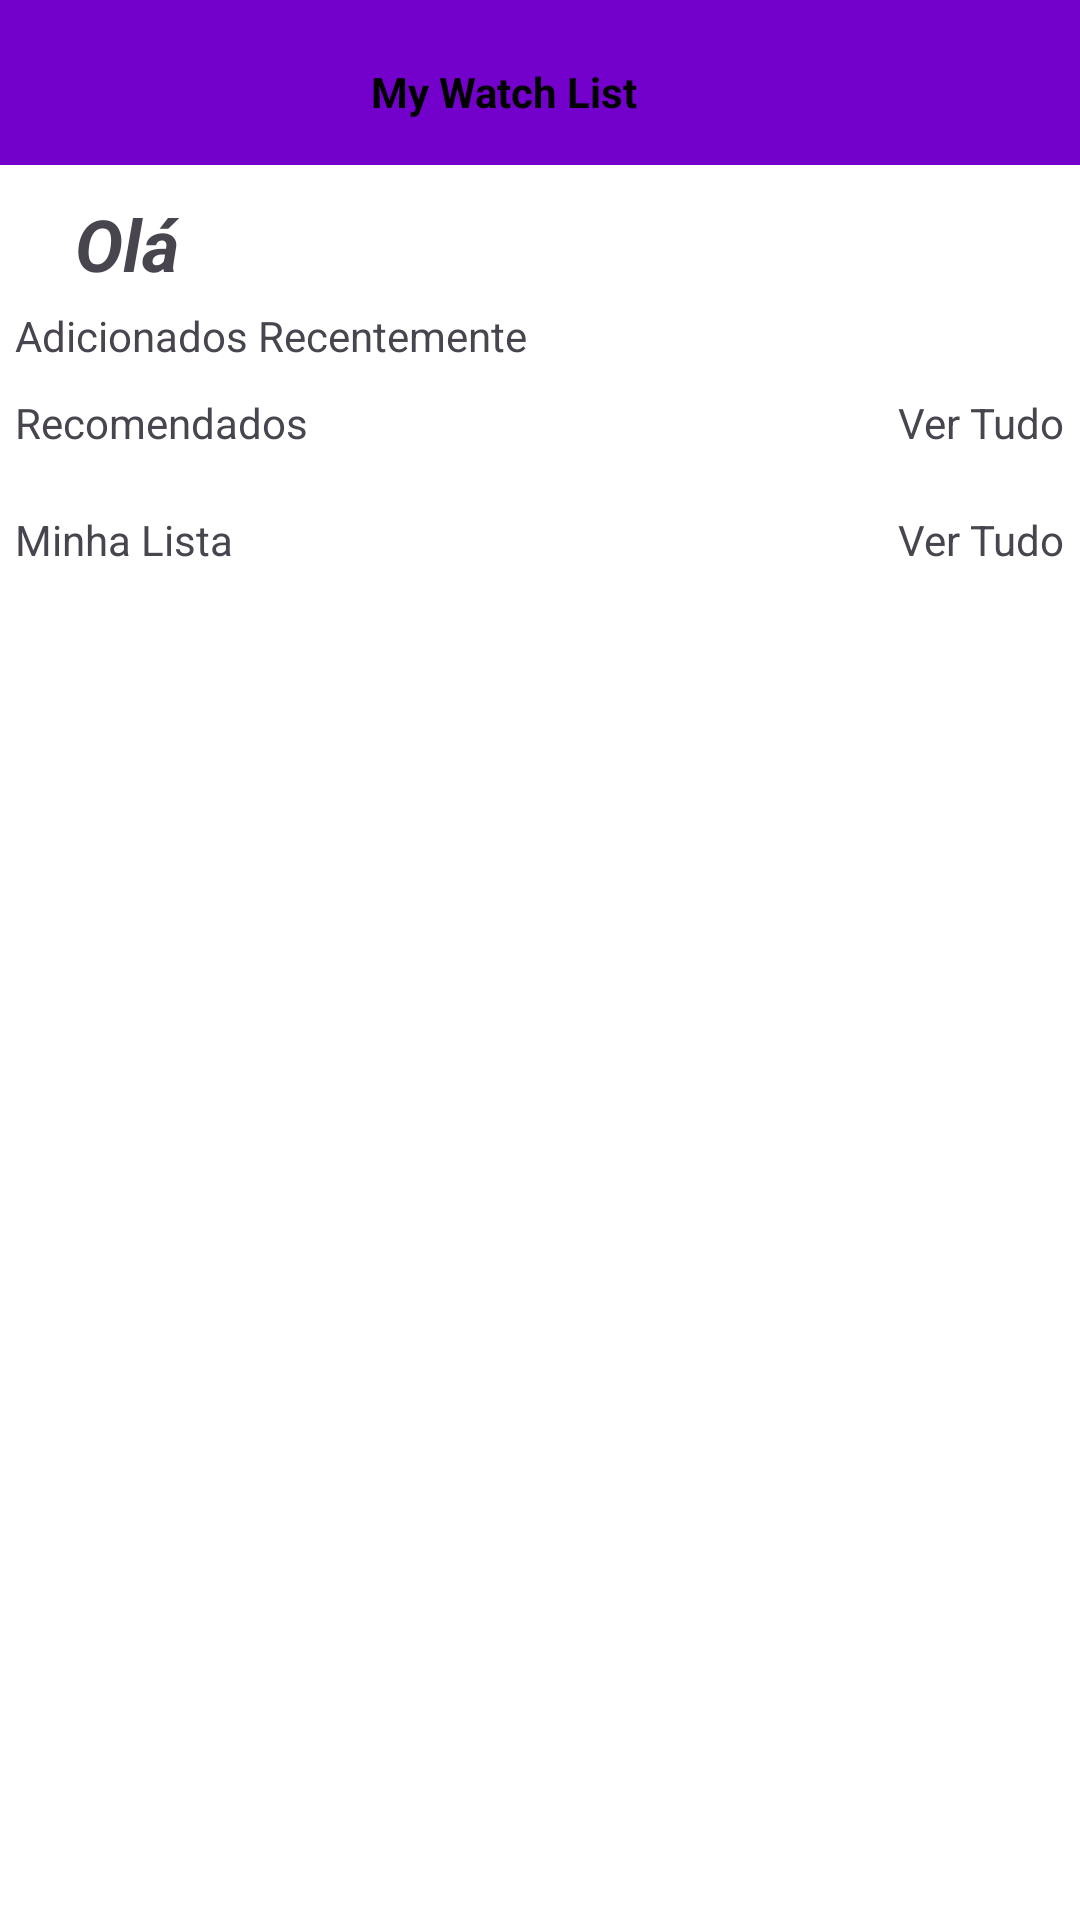

The Android layout XML behind this screen, and the referenced resources:
<!-- AndroidManifest.xml: application theme Theme.MyWatchList -->
<!-- res/layout/activity_main.xml -->
<?xml version="1.0" encoding="utf-8"?>
<androidx.constraintlayout.widget.ConstraintLayout xmlns:android="http://schemas.android.com/apk/res/android"
    xmlns:app="http://schemas.android.com/apk/res-auto"
    xmlns:tools="http://schemas.android.com/tools"
    android:id="@+id/main"
    android:layout_width="match_parent"
    android:layout_height="match_parent"
    tools:context=".MainActivity">

    <androidx.appcompat.widget.Toolbar
        android:id="@+id/toolbar"
        android:layout_width="match_parent"
        android:layout_height="55dp"
        android:background="?attr/colorPrimary"
        android:minHeight="?attr/actionBarSize"
        android:theme="?attr/actionBarTheme"
        app:layout_constraintEnd_toEndOf="parent"
        app:layout_constraintHorizontal_bias="0.0"
        app:layout_constraintStart_toStartOf="parent"
        app:layout_constraintTop_toTopOf="parent">

        <androidx.constraintlayout.widget.ConstraintLayout
            android:layout_width="match_parent"
            android:layout_height="match_parent"
            android:layout_marginRight="16dp"
            android:layout_marginLeft="16dp">

            <ImageButton
                android:id="@+id/imageButton2"
                android:layout_width="wrap_content"
                android:layout_height="wrap_content"
                android:background="#00FFFFFF"
                android:src="@drawable/icon_settings"
                app:layout_constraintBottom_toBottomOf="parent"
                app:layout_constraintStart_toStartOf="parent"
                app:layout_constraintTop_toTopOf="parent" />

            <TextView
                android:id="@+id/mainTitle"
                android:layout_width="wrap_content"
                android:layout_height="wrap_content"
                android:text="My Watch List"
                android:textColor="?android:attr/textColorPrimary"
                android:textStyle="bold"
                app:layout_constraintBottom_toBottomOf="parent"
                app:layout_constraintEnd_toStartOf="@+id/buttonSearchScreen"
                app:layout_constraintStart_toEndOf="@+id/imageButton2"
                app:layout_constraintTop_toTopOf="parent"
                app:layout_constraintVertical_bias="0.583" />

            <ImageButton
                android:id="@+id/buttonSearchScreen"
                android:layout_width="wrap_content"
                android:layout_height="wrap_content"
                android:backgroundTint="#00FFFFFF"
                app:layout_constraintBottom_toBottomOf="parent"
                app:layout_constraintEnd_toEndOf="parent"
                app:layout_constraintTop_toTopOf="parent"
                app:srcCompat="@drawable/icon_search" />

        </androidx.constraintlayout.widget.ConstraintLayout>


    </androidx.appcompat.widget.Toolbar>

    <TextView
        android:id="@+id/HelloU"
        android:layout_width="wrap_content"
        android:layout_height="wrap_content"
        android:layout_marginStart="25dp"
        android:layout_marginTop="10dp"
        android:text="Olá"
        android:textSize="24sp"
        android:textStyle="bold|italic"
        app:layout_constraintStart_toStartOf="parent"
        app:layout_constraintTop_toBottomOf="@+id/toolbar" />

    <TextView
        android:id="@+id/labelAddRecente"
        android:layout_width="wrap_content"
        android:layout_height="wrap_content"
        android:layout_marginStart="5dp"
        android:layout_marginTop="5dp"
        android:text="Adicionados Recentemente"
        app:layout_constraintStart_toStartOf="parent"
        app:layout_constraintTop_toBottomOf="@+id/HelloU" />


    <androidx.recyclerview.widget.RecyclerView
        android:id="@+id/recentes"
        android:layout_width="match_parent"
        android:layout_height="wrap_content"
        android:layout_marginTop="5dp"
        android:orientation="horizontal"
        app:layoutManager="androidx.recyclerview.widget.LinearLayoutManager"
        app:layout_constraintEnd_toEndOf="parent"
        app:layout_constraintStart_toStartOf="parent"
        app:layout_constraintTop_toBottomOf="@+id/labelAddRecente"
        tools:itemCount="10"
        tools:listitem="@layout/new_content" />

    <TextView
        android:id="@+id/labelRecomendados"
        android:layout_width="wrap_content"
        android:layout_height="wrap_content"
        android:layout_marginStart="5dp"
        android:layout_marginTop="5dp"
        android:text="Recomendados"
        app:layout_constraintStart_toStartOf="parent"
        app:layout_constraintTop_toBottomOf="@id/recentes" />

    <TextView
        android:id="@+id/verTudoRecomendados"
        android:layout_width="wrap_content"
        android:layout_height="wrap_content"
        android:layout_marginEnd="5dp"
        android:text="Ver Tudo"
        app:layout_constraintEnd_toEndOf="parent"
        app:layout_constraintTop_toTopOf="@+id/labelRecomendados" />

    <androidx.recyclerview.widget.RecyclerView
        android:id="@+id/sugestSection"
        android:layout_width="match_parent"
        android:layout_height="wrap_content"
        android:layout_marginTop="5dp"
        android:orientation="horizontal"
        tools:listitem="@layout/sugest_content"
        tools:itemCount="10"
        app:layoutManager="androidx.recyclerview.widget.LinearLayoutManager"
        app:layout_constraintEnd_toEndOf="parent"
        app:layout_constraintStart_toStartOf="parent"
        app:layout_constraintTop_toBottomOf="@+id/labelRecomendados" />

    <TextView
        android:id="@+id/labelMinhaLista"
        android:layout_width="wrap_content"
        android:layout_height="wrap_content"
        android:layout_marginStart="5dp"
        android:layout_marginTop="15dp"
        android:text="Minha Lista"
        app:layout_constraintStart_toStartOf="parent"
        app:layout_constraintTop_toBottomOf="@+id/sugestSection" />

    <TextView
        android:id="@+id/verTudoML"
        android:layout_width="wrap_content"
        android:layout_height="wrap_content"
        android:layout_marginTop="15dp"
        android:layout_marginEnd="5dp"
        android:text="Ver Tudo"
        app:layout_constraintEnd_toEndOf="parent"
        app:layout_constraintTop_toBottomOf="@id/sugestSection" />

    <androidx.recyclerview.widget.RecyclerView
        android:id="@+id/mylistSection"
        android:layout_width="match_parent"
        android:layout_height="wrap_content"
        android:layout_marginTop="5dp"
        android:orientation="horizontal"
        app:layoutManager="androidx.recyclerview.widget.LinearLayoutManager"
        app:layout_constraintEnd_toEndOf="parent"
        app:layout_constraintStart_toStartOf="parent"
        app:layout_constraintTop_toBottomOf="@+id/labelMinhaLista"
        tools:itemCount="10"
        tools:listitem="@layout/mylist_content" />
</androidx.constraintlayout.widget.ConstraintLayout>
<!-- res/layout/new_content.xml (included above) -->
<?xml version="1.0" encoding="utf-8"?>
<androidx.cardview.widget.CardView xmlns:android="http://schemas.android.com/apk/res/android"
    xmlns:app="http://schemas.android.com/apk/res-auto"
    android:layout_width="wrap_content"
    android:layout_height="wrap_content"
    android:layout_margin="12dp"
    app:cardCornerRadius="8dp"
    app:cardElevation="5dp">

    <androidx.constraintlayout.widget.ConstraintLayout
        android:layout_width="match_parent"
        android:layout_height="180dp"
        android:padding="8dp">

        <ImageView
            android:id="@+id/capa"
            android:layout_width="120.57dp"
            android:layout_height="170dp"
            android:scaleType="centerCrop"
            app:layout_constraintBottom_toBottomOf="parent"
            app:layout_constraintStart_toStartOf="parent"
            app:layout_constraintTop_toTopOf="parent"
            app:srcCompat="@mipmap/imagem_teste" />

        <TextView
            android:id="@+id/tituloLabel"
            android:layout_width="wrap_content"
            android:layout_height="wrap_content"
            android:layout_marginStart="8dp"
            android:text="Título: "
            app:layout_constraintStart_toEndOf="@+id/capa"
            app:layout_constraintTop_toTopOf="parent" />

        <TextView
            android:id="@+id/titulo"
            android:layout_width="175dp"
            android:layout_height="wrap_content"
            android:ellipsize="end"
            android:maxLines="2"
            android:text="Titulo aqui"
            app:layout_constraintStart_toEndOf="@id/tituloLabel"
            app:layout_constraintTop_toTopOf="@id/tituloLabel" />

        <TextView
            android:id="@+id/episodiosLabel"
            android:layout_width="wrap_content"
            android:layout_height="wrap_content"
            android:layout_marginStart="8dp"
            android:text="Episódios:"
            app:layout_constraintStart_toEndOf="@+id/capa"
            app:layout_constraintTop_toBottomOf="@+id/tituloLabel" />

        <TextView
            android:id="@+id/episodios"
            android:layout_width="wrap_content"
            android:layout_height="wrap_content"
            android:text="00"
            app:layout_constraintStart_toEndOf="@+id/episodiosLabel"
            app:layout_constraintTop_toTopOf="@+id/episodiosLabel" />

        <TextView
            android:id="@+id/duracaoLabel"
            android:layout_width="wrap_content"
            android:layout_height="wrap_content"
            android:layout_marginStart="8dp"
            android:text="Duração: "
            android:visibility="visible"
            app:layout_constraintStart_toEndOf="@+id/capa"
            app:layout_constraintTop_toBottomOf="@+id/tituloLabel" />

        <TextView
            android:id="@+id/duracao"
            android:layout_width="wrap_content"
            android:layout_height="wrap_content"
            android:text="00:00"
            android:visibility="visible"
            app:layout_constraintStart_toEndOf="@+id/duracaoLabel"
            app:layout_constraintTop_toTopOf="@+id/duracaoLabel" />
    </androidx.constraintlayout.widget.ConstraintLayout>
</androidx.cardview.widget.CardView>
<!-- res/layout/sugest_content.xml (included above) -->
<?xml version="1.0" encoding="utf-8"?>
<androidx.cardview.widget.CardView xmlns:android="http://schemas.android.com/apk/res/android"
    xmlns:app="http://schemas.android.com/apk/res-auto"
    android:layout_width="wrap_content"
    android:layout_height="wrap_content"
    android:layout_margin="12dp"
    app:cardCornerRadius="8dp"
    app:cardElevation="5dp">

    <androidx.constraintlayout.widget.ConstraintLayout
        android:layout_width="match_parent"
        android:layout_height="180dp"
        android:padding="8dp">

        <ImageView
            android:id="@+id/capa"
            android:layout_width="100dp"
            android:layout_height="141dp"
            android:layout_marginBottom="5dp"
            android:scaleType="centerCrop"
            android:src="@mipmap/imagem_teste"
            app:layout_constraintBottom_toTopOf="@+id/avaliacaoLabel"
            app:layout_constraintStart_toStartOf="parent"
            app:layout_constraintTop_toTopOf="parent" />

        <TextView
            android:id="@+id/tituloLabel"
            android:layout_width="wrap_content"
            android:layout_height="wrap_content"
            android:layout_marginStart="5dp"
            android:text="Título: "
            app:layout_constraintStart_toEndOf="@+id/capa"
            app:layout_constraintTop_toTopOf="@+id/capa" />

        <TextView
            android:id="@+id/titulo"
            android:layout_width="175dp"
            android:layout_height="wrap_content"
            android:maxLines="2"
            android:ellipsize="end"
            android:text="Exemplo Título"
            app:layout_constraintStart_toEndOf="@+id/tituloLabel"
            app:layout_constraintTop_toTopOf="@+id/tituloLabel" />

        <TextView
            android:id="@+id/episodiosLabel"
            android:layout_width="wrap_content"
            android:layout_height="wrap_content"
            android:layout_marginStart="5dp"
            android:text="Episódios: "
            app:layout_constraintStart_toEndOf="@+id/capa"
            app:layout_constraintTop_toBottomOf="@+id/tituloLabel" />

        <TextView
            android:id="@+id/episodios"
            android:layout_width="wrap_content"
            android:layout_height="wrap_content"
            android:text="00"
            app:layout_constraintStart_toEndOf="@+id/episodiosLabel"
            app:layout_constraintTop_toTopOf="@+id/episodiosLabel" />

        <TextView
            android:id="@+id/sinopseLabel"
            android:layout_width="wrap_content"
            android:layout_height="wrap_content"
            android:layout_marginStart="5dp"
            android:text="Sinopse: "
            app:layout_constraintStart_toEndOf="@+id/capa"
            app:layout_constraintTop_toBottomOf="@id/barreiraEpisDuracao" />

        <TextView
            android:id="@+id/sinopse"
            android:layout_width="175dp"
            android:layout_height="wrap_content"
            android:ellipsize="end"
            android:maxLines="4"
            android:text="Exemplo Sinopse"
            android:textSize="14sp"
            app:layout_constraintStart_toEndOf="@+id/sinopseLabel"
            app:layout_constraintTop_toTopOf="@+id/sinopseLabel" />

        <TextView
            android:id="@+id/generoLabel"
            android:layout_width="wrap_content"
            android:layout_height="wrap_content"
            android:layout_marginStart="5dp"
            android:text="Gênero: "
            app:layout_constraintStart_toEndOf="@+id/capa"
            app:layout_constraintTop_toBottomOf="@+id/sinopse" />

        <TextView
            android:id="@+id/genero"
            android:layout_width="175dp"
            android:layout_height="wrap_content"
            android:maxLines="3"
            android:ellipsize="end"
            android:text="Ação, Aventura"
            app:layout_constraintStart_toEndOf="@+id/generoLabel"
            app:layout_constraintTop_toTopOf="@+id/generoLabel" />

        <TextView
            android:id="@+id/avaliacaoLabel"
            android:layout_width="wrap_content"
            android:layout_height="wrap_content"
            android:layout_marginTop="5dp"
            android:text="Avaliação: "
            app:layout_constraintStart_toStartOf="parent"
            app:layout_constraintTop_toBottomOf="@+id/capa" />

        <TextView
            android:id="@+id/avaliacao"
            android:layout_width="wrap_content"
            android:layout_height="wrap_content"
            android:text="0.0"
            app:layout_constraintStart_toEndOf="@+id/avaliacaoLabel"
            app:layout_constraintTop_toTopOf="@+id/avaliacaoLabel" />

        <TextView
            android:id="@+id/duracaoLabel"
            android:layout_width="wrap_content"
            android:layout_height="wrap_content"
            android:layout_marginStart="5dp"
            android:text="Duração: "
            app:layout_constraintStart_toEndOf="@+id/capa"
            app:layout_constraintTop_toBottomOf="@id/episodiosLabel" />

        <TextView
            android:id="@+id/duracao"
            android:layout_width="wrap_content"
            android:layout_height="wrap_content"
            android:text="00:00"
            app:layout_constraintStart_toEndOf="@+id/duracaoLabel"
            app:layout_constraintTop_toTopOf="@+id/duracaoLabel" />

        <androidx.constraintlayout.widget.Barrier
            android:id="@+id/barreiraEpisDuracao"
            android:layout_width="wrap_content"
            android:layout_height="wrap_content"
            app:barrierDirection="bottom"
            app:constraint_referenced_ids="episodiosLabel, duracaoLabel" />


    </androidx.constraintlayout.widget.ConstraintLayout>

</androidx.cardview.widget.CardView>
<!-- res/layout/mylist_content.xml (included above) -->
<?xml version="1.0" encoding="utf-8"?>
<androidx.cardview.widget.CardView xmlns:android="http://schemas.android.com/apk/res/android"
    xmlns:app="http://schemas.android.com/apk/res-auto"
    xmlns:tools="http://schemas.android.com/tools"
    android:layout_width="wrap_content"
    android:layout_height="wrap_content"
    app:cardElevation="5dp"
    app:cardCornerRadius="8dp"
    android:layout_margin="12dp">

    <androidx.constraintlayout.widget.ConstraintLayout
        android:layout_width="match_parent"
        android:layout_height="180dp"
        android:padding="8dp">

        <ImageView
            android:id="@+id/capa"
            android:layout_width="100dp"
            android:layout_height="141dp"
            android:layout_marginBottom="5dp"
            android:scaleType="centerCrop"
            android:src="@mipmap/imagem_teste"
            app:layout_constraintBottom_toTopOf="@+id/textView6"
            app:layout_constraintStart_toStartOf="parent"
            app:layout_constraintTop_toTopOf="parent" />

        <TextView
            android:id="@+id/textView2"
            android:layout_width="wrap_content"
            android:layout_height="wrap_content"
            android:layout_marginStart="5dp"
            android:text="Título: "
            app:layout_constraintStart_toEndOf="@+id/capa"
            app:layout_constraintTop_toTopOf="@+id/capa" />

        <TextView
            android:id="@+id/titulo"
            android:layout_width="wrap_content"
            android:layout_height="wrap_content"
            android:text="Exemplo Título"
            app:layout_constraintStart_toEndOf="@+id/textView2"
            app:layout_constraintTop_toTopOf="@+id/textView2" />

        <TextView
            android:id="@+id/textView4"
            android:layout_width="wrap_content"
            android:layout_height="wrap_content"
            android:layout_marginStart="5dp"
            android:text="Episódios: "
            app:layout_constraintStart_toEndOf="@+id/capa"
            app:layout_constraintTop_toBottomOf="@+id/textView2" />

        <TextView
            android:id="@+id/episodios"
            android:layout_width="wrap_content"
            android:layout_height="wrap_content"
            android:text="00"
            app:layout_constraintStart_toEndOf="@+id/textView4"
            app:layout_constraintTop_toTopOf="@+id/textView4" />

        <TextView
            android:id="@+id/textView5"
            android:layout_width="wrap_content"
            android:layout_height="wrap_content"
            android:layout_marginStart="5dp"
            android:text="Sinopse: "
            app:layout_constraintStart_toEndOf="@+id/capa"
            app:layout_constraintTop_toBottomOf="@+id/textView4" />

        <TextView
            android:id="@+id/sinopse"
            android:layout_width="175dp"
            android:layout_height="wrap_content"
            android:maxLines="4"
            android:ellipsize="end"
            android:text="Exemplo Sinopse"
            android:textSize="14sp"
            app:layout_constraintStart_toEndOf="@+id/textView5"
            app:layout_constraintTop_toTopOf="@+id/textView5" />

        <TextView
            android:id="@+id/textView7"
            android:layout_width="wrap_content"
            android:layout_height="wrap_content"
            android:layout_marginStart="5dp"
            android:text="Gênero: "
            app:layout_constraintStart_toEndOf="@+id/capa"
            app:layout_constraintTop_toBottomOf="@+id/sinopse" />

        <TextView
            android:id="@+id/genero"
            android:layout_width="175dp"
            android:layout_height="wrap_content"
            android:maxLines="2"
            android:ellipsize="end"
            android:text="Ação, Aventura"
            app:layout_constraintStart_toEndOf="@+id/textView7"
            app:layout_constraintTop_toTopOf="@+id/textView7" />

        <TextView
            android:id="@+id/textView6"
            android:layout_width="wrap_content"
            android:layout_height="wrap_content"
            android:layout_marginTop="5dp"
            android:text="Avaliação: "
            app:layout_constraintBottom_toBottomOf="parent"
            app:layout_constraintStart_toStartOf="parent"
            app:layout_constraintTop_toBottomOf="@+id/capa" />

        <TextView
            android:id="@+id/avaliacao"
            android:layout_width="wrap_content"
            android:layout_height="wrap_content"
            android:text="0.0"
            app:layout_constraintStart_toEndOf="@+id/textView6"
            app:layout_constraintTop_toTopOf="@+id/textView6" />

        <TextView
            android:id="@+id/textView8"
            android:layout_width="wrap_content"
            android:layout_height="wrap_content"
            android:layout_marginLeft="5dp"
            android:text="Status: "
            app:layout_constraintStart_toEndOf="@id/capa"
            app:layout_constraintTop_toBottomOf="@+id/genero" />

        <TextView
            android:id="@+id/status"
            android:layout_width="wrap_content"
            android:layout_height="wrap_content"
            android:text="Não assistido"
            app:layout_constraintStart_toEndOf="@+id/textView8"
            app:layout_constraintTop_toTopOf="@+id/textView8" />

    </androidx.constraintlayout.widget.ConstraintLayout>

</androidx.cardview.widget.CardView>
<!-- resources referenced by this layout -->
<resources>
  <!-- mipmap imagem_teste: webp bitmap (mipmap-hdpi, 26766 bytes) -->
  <style name="Theme.MyWatchList" parent="Base.Theme.MyWatchList" />
  <style name="Base.Theme.MyWatchList" parent="Theme.Material3.DayNight.NoActionBar">
          
          
          
  
          
          <item name="colorPrimary">@color/md_theme_light_primary</item>
          <item name="colorOnPrimary">@color/md_theme_light_onPrimary</item>
          <item name="colorPrimaryContainer">@color/md_theme_light_primary_container</item>
          <item name="colorOnPrimaryContainer">@color/md_theme_light_onPrimaryContainer</item>
  
          
          <item name="colorSecondary">@color/md_theme_light_secondary</item>
          <item name="colorOnSecondary">@color/md_theme_light_on_secondary</item>
  
          
          <item name="android:textColorPrimary">@color/md_theme_light_onBackground</item>
          <item name="android:textColorSecondary">@color/md_theme_light_onSurface</item>
  
          
          <item name="android:colorBackground">@color/md_theme_light_background</item>
          <item name="colorOnBackground">@color/md_theme_light_onBackground</item>
          <item name="colorSurface">@color/md_theme_light_surface</item>
          <item name="colorOnSurface">@color/md_theme_light_onSurface</item>
  
          
          <item name="android:statusBarColor" tools:targetApi="l">?attr/colorPrimary</item>
  
      </style>
  <color name="md_theme_light_primary">#FF7300CB</color>
  <color name="md_theme_light_onPrimary">#FFFFFFFF</color>
  <color name="md_theme_light_primary_container">#FF993AFF</color>
  <color name="md_theme_light_onPrimaryContainer">#FFFFFFFF</color>
  <color name="md_theme_light_secondary">#FF14C111</color>
  <color name="md_theme_light_on_secondary">#FFFFFFFF</color>
  <color name="md_theme_light_onBackground">#000000</color>
  <color name="md_theme_light_onSurface">#000000</color>
  <color name="md_theme_light_background">#FFFFFFFF</color>
  <color name="md_theme_light_surface">#FFFFFFFF</color>
</resources>
